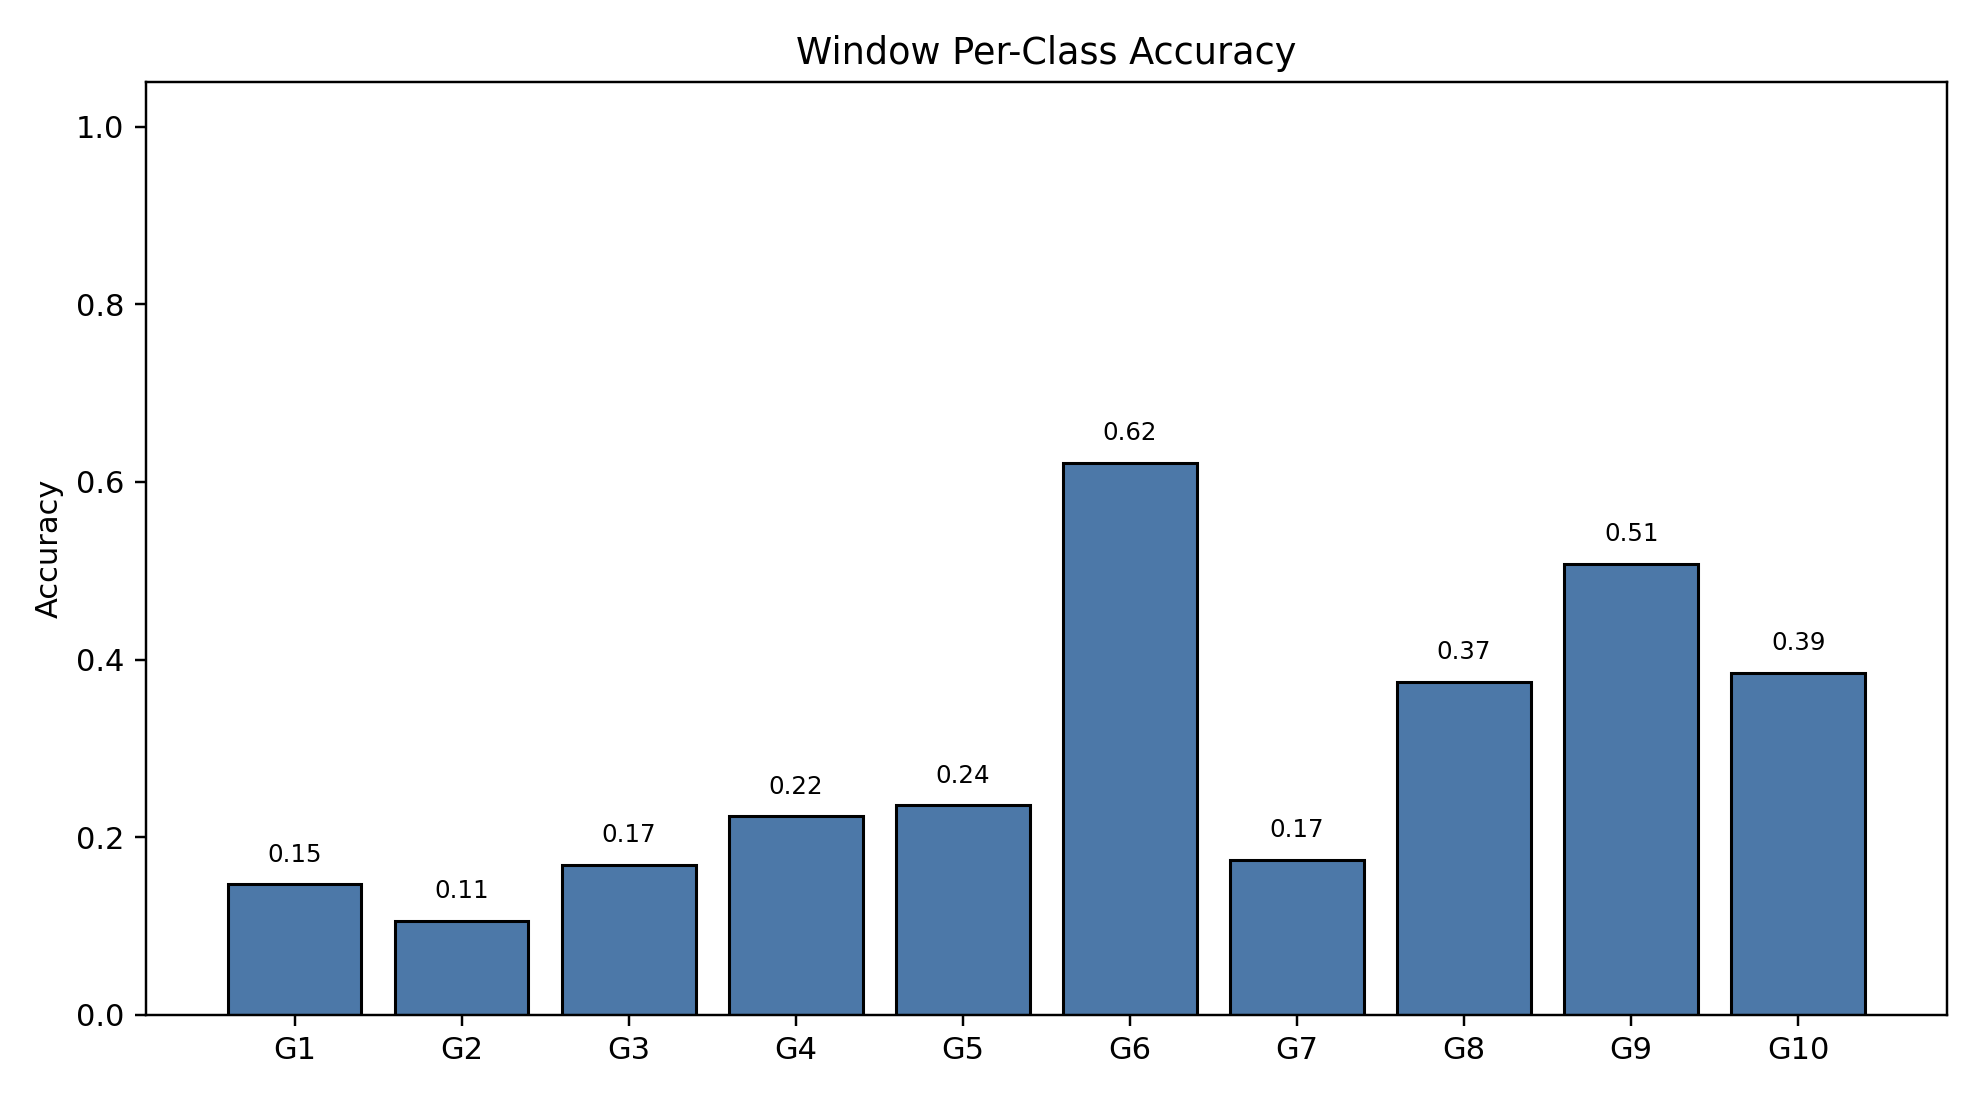

The file beside this chart, header and first rows:
class_index, gesture_id, support, correct, accuracy
0, 1, 790, 116, 0.1468
1, 2, 693, 73, 0.1053
2, 3, 766, 129, 0.1684
3, 4, 743, 166, 0.2234
4, 5, 734, 173, 0.2357
5, 6, 763, 474, 0.6212
6, 7, 755, 132, 0.1748
7, 8, 707, 265, 0.3748
8, 9, 687, 349, 0.508
9, 10, 683, 263, 0.3851
